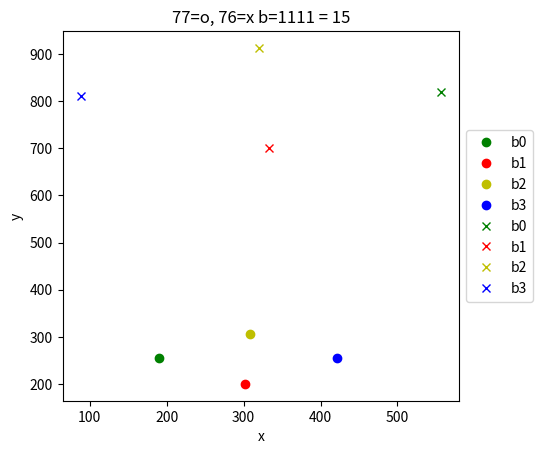

The matplotlib source for this figure:
from datetime import datetime
import matplotlib.pyplot as plt
import numpy
from matplotlib import dates
from pylab import legend

cam76b0y = 820
cam76b0x = 557
cam76b1y = 700
cam76b1x = 333
cam76b2y = 913
cam76b2x = 320
cam76b3y = 810
cam76b3x = 88
cam77b0y = 256
cam77b0x = 190
cam77b1y = 200
cam77b1x = 302
cam77b2y = 306
cam77b2x = 308
cam77b3y = 254
cam77b3x = 422
#plotting
fig = plt.figure()
ax = plt.subplot(111)
b0 = 1
b1 = 1 
b2 = 1 
b3 = 1 
ax.plot(b0*cam77b0x, b0*cam77b0y,'go',label='b0')
ax.plot(b1*cam77b1x, b1*cam77b1y,'ro', label='b1')
ax.plot(b2*cam77b2x, b2*cam77b2y,'yo', label='b2')
ax.plot(b3*cam77b3x, b3*cam77b3y,'bo', label='b3')
ax.plot(b0*cam76b0x, b0*cam76b0y,'gx',label='b0')
ax.plot(b1*cam76b1x, b1*cam76b1y,'rx', label='b1')
ax.plot(b2*cam76b2x, b2*cam76b2y,'yx', label='b2')
ax.plot(b3*cam76b3x, b3*cam76b3y,'bx', label='b3')

box = ax.get_position()
ax.set_position([box.x0, box.y0, box.width * 0.8, box.height])
title = '77=o, 76=x b=%d%d%d%d = %d'% (b3,b2,b1,b0, b3*2**3+b2*2**2+b1*2**1+b0*2**0)
plt.title(title)
plt.ylabel('y')
plt.xlabel('x')
ax.legend(loc='center left', bbox_to_anchor=(1, 0.5))
plt.show()             
